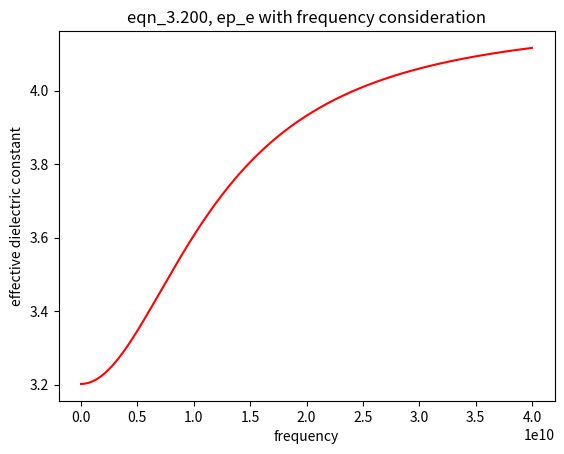

The script that saved this image:
"""
    ee436, project
    making 50 ohm microstrip line
        - thin conductor, W @ y>d
        - ground plate @ y=0, thickness = d, ep_r, d << lambda
        - quasi TEM, quasi static solutions
    
    make effective dielectric constant of the microstrip:   1 < ep_e < ep_r
    examples 3.7 and 3.8 have some good formulas:
        phi = beta * l = k0 * l * sqrt(ep_e)
        k0 = 2 pi f / c = w / c
        l = phi / (k0 * sqrt(ep_e))
"""

import math
import cmath
import mpmath
import numpy
import scipy
import sympy
import os
import matplotlib.pyplot as plt

FLAG = -99.99

class Cconst() :
    c       = 3.0e8                       # speed of light in a vacuum           [m/s]
    ep0     = 8.854e-12                   # permittivity of free space           [F/m]
    mu0     = 4 * numpy.pi * 10.0e-7      # permeability of free space           [H/m]
const = Cconst()


def Npm_2_dBm(Npm) :
    """Nepers per meter --> decibels per meter"""
    dBm = Npm * (20 / numpy.log(10))
    return dBm

def dBm_2_Npm(dBm) :
    """decibels per meter --> Nepers per meter"""
    Npm = dBm * (numpy.log(10) / 20)
    return Npm
    
def calc_vp(ep_e) :
    """eqn_3.193, phase velocity v_p"""
    vp = const.c / numpy.sqrt(ep_e)
    return vp

def calc_beta(k0, ep_e) :
    """eqn_3.194, propagation constant beta"""
    beta = k0 * numpy.sqrt(ep_e)
    return beta

def calc_epe(ep_r, d, W) :
    """eqn_3.195, effective dielectric constant"""
    tempA = (ep_r + 1) / 2
    tempB = (ep_r - 1) / 2
    tempC = numpy.sqrt(1 + ((12 * d) / W))
    epe = tempA + tempB * (1 / tempC)
    return epe

def Zchar_wd(ep_e, d, W) :
    """eqn_3.196, characteristic impedance"""
    Z0 = 0
    rat = W/d
    if rat < 1.0 :
        print(f"\nW/d = {rat:0.3f}  ,  using Z0 with W/d < 1")
        Z0 = Zchar_wd_lt1(ep_e, d, W)
    else :
        print(f"\nW/d = {rat:0.3f}  ,  using Z0 with W/d > 1")
        Z0 = Zchar_wd_gt1(ep_e, d, W)
    return Z0

def Zchar_wd_lt1(ep_e, d, W) :
    """eqn_3.196, characteristic impedance, given W/d <= 1"""
    tempA = 60 / numpy.sqrt(ep_e)
    tempB = numpy.log(((8 * d) / W) + (W / (4 *d)))
    Z0 = tempA * tempB
    return Z0

def Zchar_wd_gt1(ep_e, d, W) :
    """eqn_3.196, characteristic impedance, given W/d >= 1"""
    tempA = 120 * numpy.pi
    tempB = (W / d) + 1.393
    tempC = 0.667 * numpy.log((W / d) * 1.444)
    Z0 = tempA / (numpy.sqrt(ep_e) * (tempB + tempC))
    return Z0

def calc_Wd(Z0, ep_r) :
    """eqn_3.197, W/d ratio, given: Z0, ep_r"""
    A, Wda = calc_Wd_lt2(Z0, ep_r)
    print(f"\ntrying W/d < 2,  A= {A:0.3f}  ,  W/d= {Wda:0.5f}")
    B, Wdb = calc_Wd_lg2(Z0, ep_r)
    print(f"trying W/d > 2,  B= {B:0.3f}  ,  W/d= {Wdb:0.5f}")
    if (Wda < 2.0) and (Wdb > 2.0) :
        print("both conditions are satisfied, something is probably wrong")
        return FLAG
    elif (Wda < 2.0) :
        print(f"condition W/d < 2 is satisfied, use W/d=  {Wda:0.5f}")
        return Wda
    elif (Wdb > 2.0) :
        print(f"condition W/d > 2 is satisfied, use W/d=  {Wdb:0.5f}")
        return Wdb
    
def calc_Wd_lt2(Z0, ep_r) :
    """eqn_3.197, W/d ratio, given: W/d < 2, Z0, ep_r"""
    def calc_A(Z0, ep_r) :
        temp_a = (Z0 / 60) * numpy.sqrt((ep_r + 1) / 2)
        temp_b = (ep_r - 1) / (ep_r + 1)
        temp_c = 0.23 + (0.11 / ep_r)
        A = temp_a + temp_b * temp_c
        return A
    AA = calc_A(Z0, ep_r)
    temp_a = 8 * numpy.exp(AA)
    temp_b = numpy.exp(2 * AA) - 2
    Wd = temp_a / temp_b
    return AA, Wd

def calc_Wd_lg2(Z0, ep_r) :
    """eqn_3.197, W/d ratio, given: W/d > 2, Z0, ep_r"""
    def calc_B(Z0, ep_r) :
        temp_a = 377 * numpy.pi
        temp_b = 2 * Z0 * numpy.sqrt(ep_r)
        B = temp_a / temp_b
        return B
    BB = calc_B(Z0, ep_r)
    temp_a = 2 / numpy.pi
    temp_b = BB - 1 - numpy.log(2 * BB - 1)
    temp_c = (ep_r - 1) / (2 * ep_r)
    temp_d = numpy.log(BB - 1) + 0.39 - (0.61 / ep_r)
    Wd = temp_a * (temp_b + temp_c * temp_d)
    return BB, Wd
    
def calc_alphad(k0, ep_r, ep_e, delta) :
    """eqn_3.198, attenuation from dielectric loss"""
    tempA = k0 * ep_r * (ep_e - 1) * numpy.tan(delta)
    tempB = 2 * numpy.sqrt(ep_e) * (ep_r - 1)
    alpha_d = tempA / tempB
    return alpha_d

def calc_alphac(Rs, Z0, W) :
    """eqn_3.199, attenuation from conductor loss, Rs= sqrt(omega * mu0 / (2 * sigma))"""
    alpha_c = Rs / (Z0 * W)
    return alpha_c

def epef(ep_r, ep_e, Z0, d, f) :
    """eqn_3.200, frequeny dependent effective dielectric constant"""
    dd = d * 100     # d in cm
    ff = f / 1.0e9   # f in GHz
    g = 0.6 + 0.009 * Z0
    fp = Z0 / (8 * numpy.pi * dd)
    Gf = g * (ff / fp)**2
    epef = ep_r - ((ep_r - ep_e) / (1 + Gf))
    return epef

def calc_ft1(d, ep_r) :
    """eqn_3.201, TM1 cutoff, threshold is between 0 and here"""
    tempA = const.c / (2 * numpy.pi * d)
    tempB = numpy.sqrt(2 / (ep_r - 1))
    tempC = numpy.arctan(ep_r)
    ft1 = tempA * tempB * tempC
    return ft1

def calc_ft2(d, ep_r) :
    """eqn_3.202, TE1 cutoff"""
    tempA = const.c / (4 * d)
    tempB = 1 / numpy.sqrt(ep_r - 1)
    ft2 = tempA * tempB
    return ft2

def calc_ft3(d, ep_r, W) :
    """eqn_3.203, big cutoff"""
    tempA = const.c / numpy.sqrt(ep_r)
    tempB = 1 / (2 * W + d)
    ft3 = tempA * tempB
    return ft3

def calc_ft4(d, ep_r) :
    """eqn_3.204, wide cutoff"""
    tempA = const.c / numpy.sqrt(ep_r)
    tempB = 1 / (2 * d)
    ft4 = tempA * tempB
    return ft4


####~~~~


def main() :
    os.system("clear")
    #ex37()
    #ex38()
    mystrip(True)
    print("\n\n\t\t ~ ~ ~ PROGRAM COMPLETE ~ ~ ~\n\n")


####~~~~

  
def ex37() :
    # given + copper conductor
    epr = 9.9
    delta = numpy.arctan(0.001)
    d = 0.5e-3
    Z0 = 50.0
    phid = numpy.deg2rad(270.0) # phase delay
    f = 10.0e9
    
    # 0, infer from given information
    omg = 2 * numpy.pi * f
    k0 = omg / const.c
    Rs = 0.026 # lookup copper @ 10 GHz, surface resistance for the conductor
    
    # 1, find W/d ratio
    rat_Wd = calc_Wd(Z0, epr)   # use algebra, given W/d  ->  W = rat * d
    W = rat_Wd * d
    print(f"\nW = {W:0.3E} m")
    
    # 2, find the effective dielectric constant
    epe = calc_epe(epr, d, W)
    print(f"\nep_e=  {epe:0.5f}")
    
    # 3, find length needed for phase delay
    l = phid / (numpy.sqrt(epe) * k0)
    print(f"\nlength=  {l:0.3E} m")
    
    # 4, find attenuation
    a_d = calc_alphad(k0, epr, epe, delta)
    print(f"\nalpha_d=  {a_d:0.5f} Np/m  -->  {Npm_2_dBm(a_d):0.3E} dB/m")
    a_c = calc_alphac(Rs, Z0, W)
    print(f"\nalpha_c=  {a_c:0.5f} Np/m  -->  {Npm_2_dBm(a_c):0.3E} dB/m")
    loss = (Npm_2_dBm(a_c) + Npm_2_dBm(a_d)) * l
    print(f"\ntotal loss=  {loss:0.3E} dB")


####~~~~

 
def ex38() :
    Z0 = 25
    epr = 10.0
    d = 0.65e-3
    l = 1.093e-2
    
    # 1, find W/d ratio
    rat_Wd = calc_Wd(Z0, epr)   # use algebra, given W/d  ->  W = rat * d
    W = rat_Wd * d
    print(f"\nW = {W:0.3E} m")
    
    # 2, find the effective dielectric constant
    epe = calc_epe(epr, d, W)
    print(f"\nep_e=  {epe:0.5f}")
    
    # 3, compare some phase delays using ex3.7 identities
    k0 = 2 * numpy.pi * 10.0e9 / const.c
    phi0 = k0 * l * numpy.sqrt(epe)
    print(f"\nep_e0, phi=  {numpy.rad2deg(phi0):0.3f} deg    no frequency adjustment")
    phi10 = k0 * l * numpy.sqrt(epef(epr, epe, Z0, d, 10.0e9))
    print(f"\nep_e10, phi=  {numpy.rad2deg(phi10):0.3f} deg  with frequency adjustment")
    
    ptz = 500
    freqz = numpy.linspace(0, 20.0e9, ptz)
    epez = numpy.zeros(ptz)
    for ii in range(0, ptz) :
        epez[ii] = epef(epr, epe, Z0, d, freqz[ii])
    plt.title("eqn_3.200, ep_e with frequency consideration")
    plt.xlabel("frequency")
    plt.ylabel("effective dielectric constant")
    plt.plot(freqz, epez, "r-")
    plt.show()
        
    
####~~~~


def mystrip(plot_epef) :
    # given :
    multlam = 10                      # length multiplier (make microstrip > 1 wavelength)
    epr     = 4.2                     # datasheet makes this claim at 1 GHz, always < 5.4
    Rs      = 0.026                   # known material property
    Z0      = 50.0                    # given target
    d       = 1.6e-3                  # data sheet
    phid    = numpy.deg2rad(360.0)    # irrelevant
    delta   = numpy.arctan(0.001)     # known material property
    ftarget = 20.0e9                  # make high enough to keep wave length reasonable
    print("\ngiven:")
    print(f"\tep_r  =  {epr:0.2f}, relative dielectric constant of the choosen slab")
    print(f"\tRs    =  {Rs:0.3f} ohms, copper surface resistance in GHz range")
    print(f"\tZ0    =  {Z0:0.1f} ohms,  target characteristic impedance to design")
    print(f"\td     =  {d*1.0e3:0.1f} mm,  smallest dielectric thickness that can be made by hand")
    print(f"\tphi   =  {numpy.rad2deg(phid):0.1f} deg, phase delay through the microstrip")
    print(f"\tdelta =  {numpy.rad2deg(delta):0.1f} deg, loss tangent expected")
    print(f"\tf     =  {ftarget/1.0e9:0.3f} GHz, design frequency")
    
    print("\n# 0, infer from given information :")
    omg = 2 * numpy.pi * ftarget
    k0 = omg / const.c
    print(f"\tomega =  {omg:0.3E} rad/sec")
    print(f"\tk0    =  {k0:0.3E}")
    
    print("\n# 1,  find W/d ratio :")
    rat_Wd = calc_Wd(Z0, epr)   # use algebra, given W/d  ->  W = rat * d
    W = rat_Wd * d
    print(f"\nW =  {W:0.3E} m")
    
    print("\n# 2,  find the effective dielectric constant :")
    epe = calc_epe(epr, d, W)
    print(f"\tep_e =  {epe:0.5f}, unadjusted")
    # and plot the ep_e across frequency
    if plot_epef == True :
        ptz = 500
        freqz = numpy.linspace(0, 40.0e9, ptz)
        epez = numpy.zeros(ptz)
        for ii in range(0, ptz) :
            epez[ii] = epef(epr, epe, Z0, d, freqz[ii])
        plt.title("eqn_3.200, ep_e with frequency consideration")
        plt.xlabel("frequency")
        plt.ylabel("effective dielectric constant")
        plt.plot(freqz, epez, "r-")
        plt.show()
    
    print("\n# 3,  find length needed for phase delay :")
    l0 = phid / (k0 * numpy.sqrt(epe))
    lf = phid / (k0 * numpy.sqrt(epef(epr, epe, Z0, d, ftarget)))
    print(f"\tl =  {l0:0.7E}, ep_e unadjusted")
    print(f"\tl =  {lf:0.7E}, ep_e adjusted for target f = {ftarget/1.0e9:0.1f} GHz")
    
    print("\n# 4,  find attenuation :")
    a_d = calc_alphad(k0, epr, epe, delta)
    print(f"\talpha_d    =  {a_d:0.5f} Np/m  -->  {Npm_2_dBm(a_d):0.3E} dB/m")
    a_c = calc_alphac(Rs, Z0, W)
    print(f"\talpha_c    =  {a_c:0.5f} Np/m  -->  {Npm_2_dBm(a_c):0.3E} dB/m")
    loss = (Npm_2_dBm(a_c) + Npm_2_dBm(a_d)) * l0
    print(f"\ttotal loss =  {loss:0.3E} dB")
    
    print("\n# 5,  find the velocities :")
    vp = calc_vp(epe)
    beta = calc_beta(k0, epe)
    print(f"\tvp   = {vp:0.3E} m/s, quasi-static TEM phase velocity")
    print(f"\tbeta = {beta:0.3E} m/s, quasi-static TEM propagation constant")
    
    print("\n#6,  confirm the threshold frequencies (operate below these) :")
    ft1 = calc_ft1(d, epr)
    ft2 = calc_ft2(d, epr)
    ft3 = calc_ft3(d, epr, W)
    ft4 = calc_ft4(d, epr)
    print(f"\tf_operate =  {ftarget/1.0e9:0.3f} GHz, also target/design frequency")
    print(f"\tft1       =  {ft1/1.0e9:0.3f} GHz, TM1 cutoff, within 35% - 66% of fc1")
    print(f"\tft2       =  {ft2/1.0e9:0.3f} GHz, TE1 cutoff")
    print(f"\tft3       =  {ft3/1.0e9:0.3f} GHz, wide cutoff")
    print(f"\tft4       =  {ft4/1.0e9:0.3f} GHz, thick cutoff")
    
    print("\n# 7,  confirm the results :")
    lam = const.c / ftarget
    mlen = lam * multlam
    print(f"\td      =  {d:0.3E} m                       ,  thickness of the dielectric")
    print(f"\tW      =  {W:0.3E} m                       ,  width of the microstrip")
    print(f"\tlamda  =  {lam:0.3E} m                     ,  wavelength")
    print(f"\tlength =  {mlen:0.3E} m                    ,  how long to size the microstrip -->  {multlam} wavelengths")
    print(f"\tZ0     =  {Zchar_wd(epe, d, W):0.3f} ohms  ,  target = {Z0:0.3f} ohms")
    
    
####~~~~


if __name__ == '__main__' :
    main()


########~~~~~~~~END>  project.py
